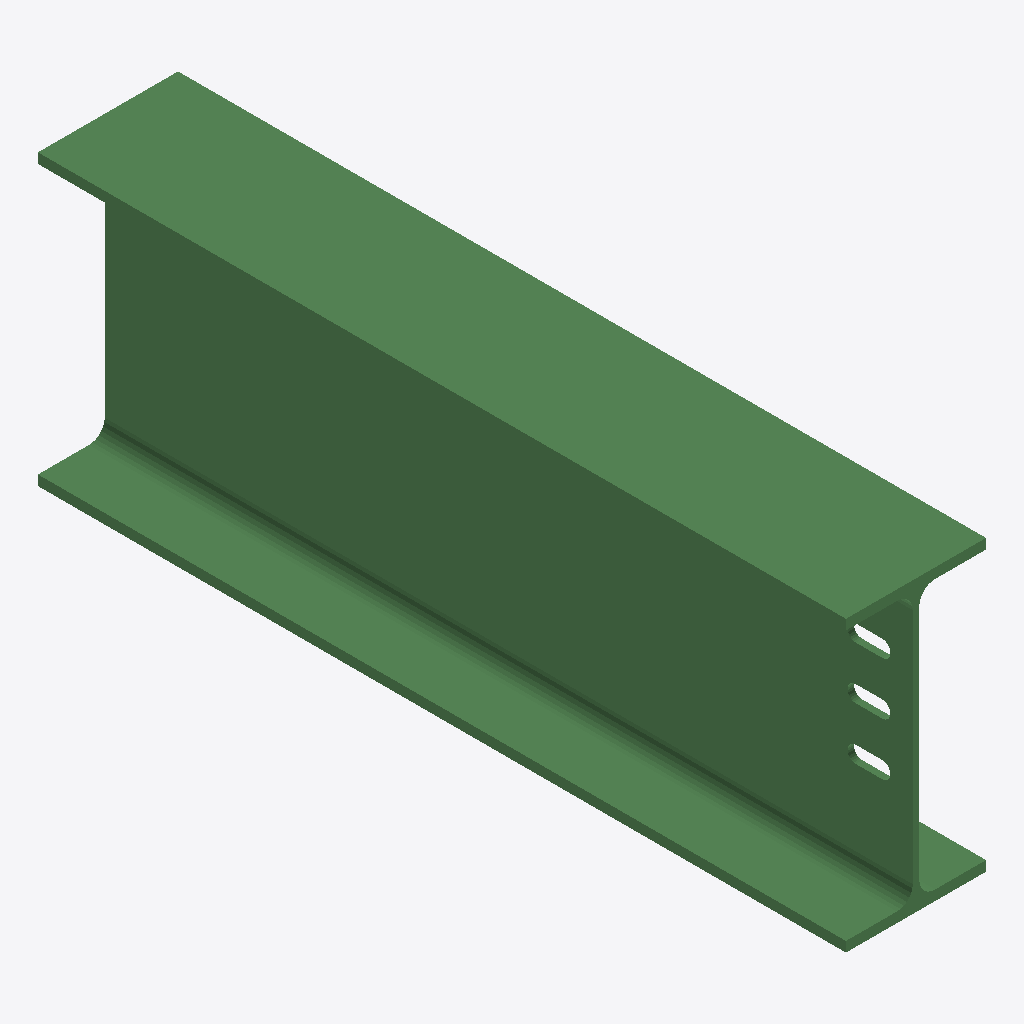
Isometric view of an IFC building model (IFC-SPF (STEP), schema IFC2X3, length unit millimetre), seen from the south-west, elements coloured by IFC class: 1 beam (green).
Extent 0.160 m × 0.923 m × 0.330 m (x, y, z). Storeys (1): Undefined at 0.00 m. Elements (1): 1 IfcBeam.

HEADER;
FILE_DESCRIPTION(('ViewDefinition[AISC_Steel_Detailing]','Option [BaseQuantities:Off]','Option [GridExport:On]','Option [Assemblies:Off]','Option [Bolts:On]','Option [Rebars:On]','Option [PourObjects:Off]','Option [Welds:On]','Option [SurfaceTreatments:On]','Option [LocationBy:0]','Option [ViewColors:Off]','Option [SectionedSpine:Off]','[2 more]'),'2;1');
FILE_NAME('b_1114_Qty_1.ifc','2026-05-16T11:52:51',('GIOVANNIPC\\gcorrea'),('Structural Designer'),'IFC Database version: Work','Tekla Structures 2020 Service Pack 5, IFC Export','');
FILE_SCHEMA(('IFC2X3'));
ENDSEC;
DATA;
#37=IFCPROJECT('2G7ZFDNE16yBDU14FA92Me',#5,'Proyecto',$,$,$,$,(#11),#36);
#39=IFCSITE('2xvEzEinjBTea80yOTcujY',#5,'Obra',$,$,#38,$,$,.ELEMENT.,$,$,$,$,$);
#41=IFCBUILDING('3nvgPOqDnETR52E3Xw$Rnr',#5,'Undefined',$,$,#40,$,$,.ELEMENT.,$,$,$);
#43=IFCBUILDINGSTOREY('29hdEUCErFze9E_VIAceOd',#5,'Undefined',$,$,#42,$,$,.ELEMENT.,0.0);
#64=IFCBEAM('0CnSZyRNTFrvLir6LUKP9k',#44,'BEAM','IPE330','IPE330',#47,#63,'ID0cc5c8fc-6d77-4fd7-956c-d4655e51926e');
ENDSEC;
